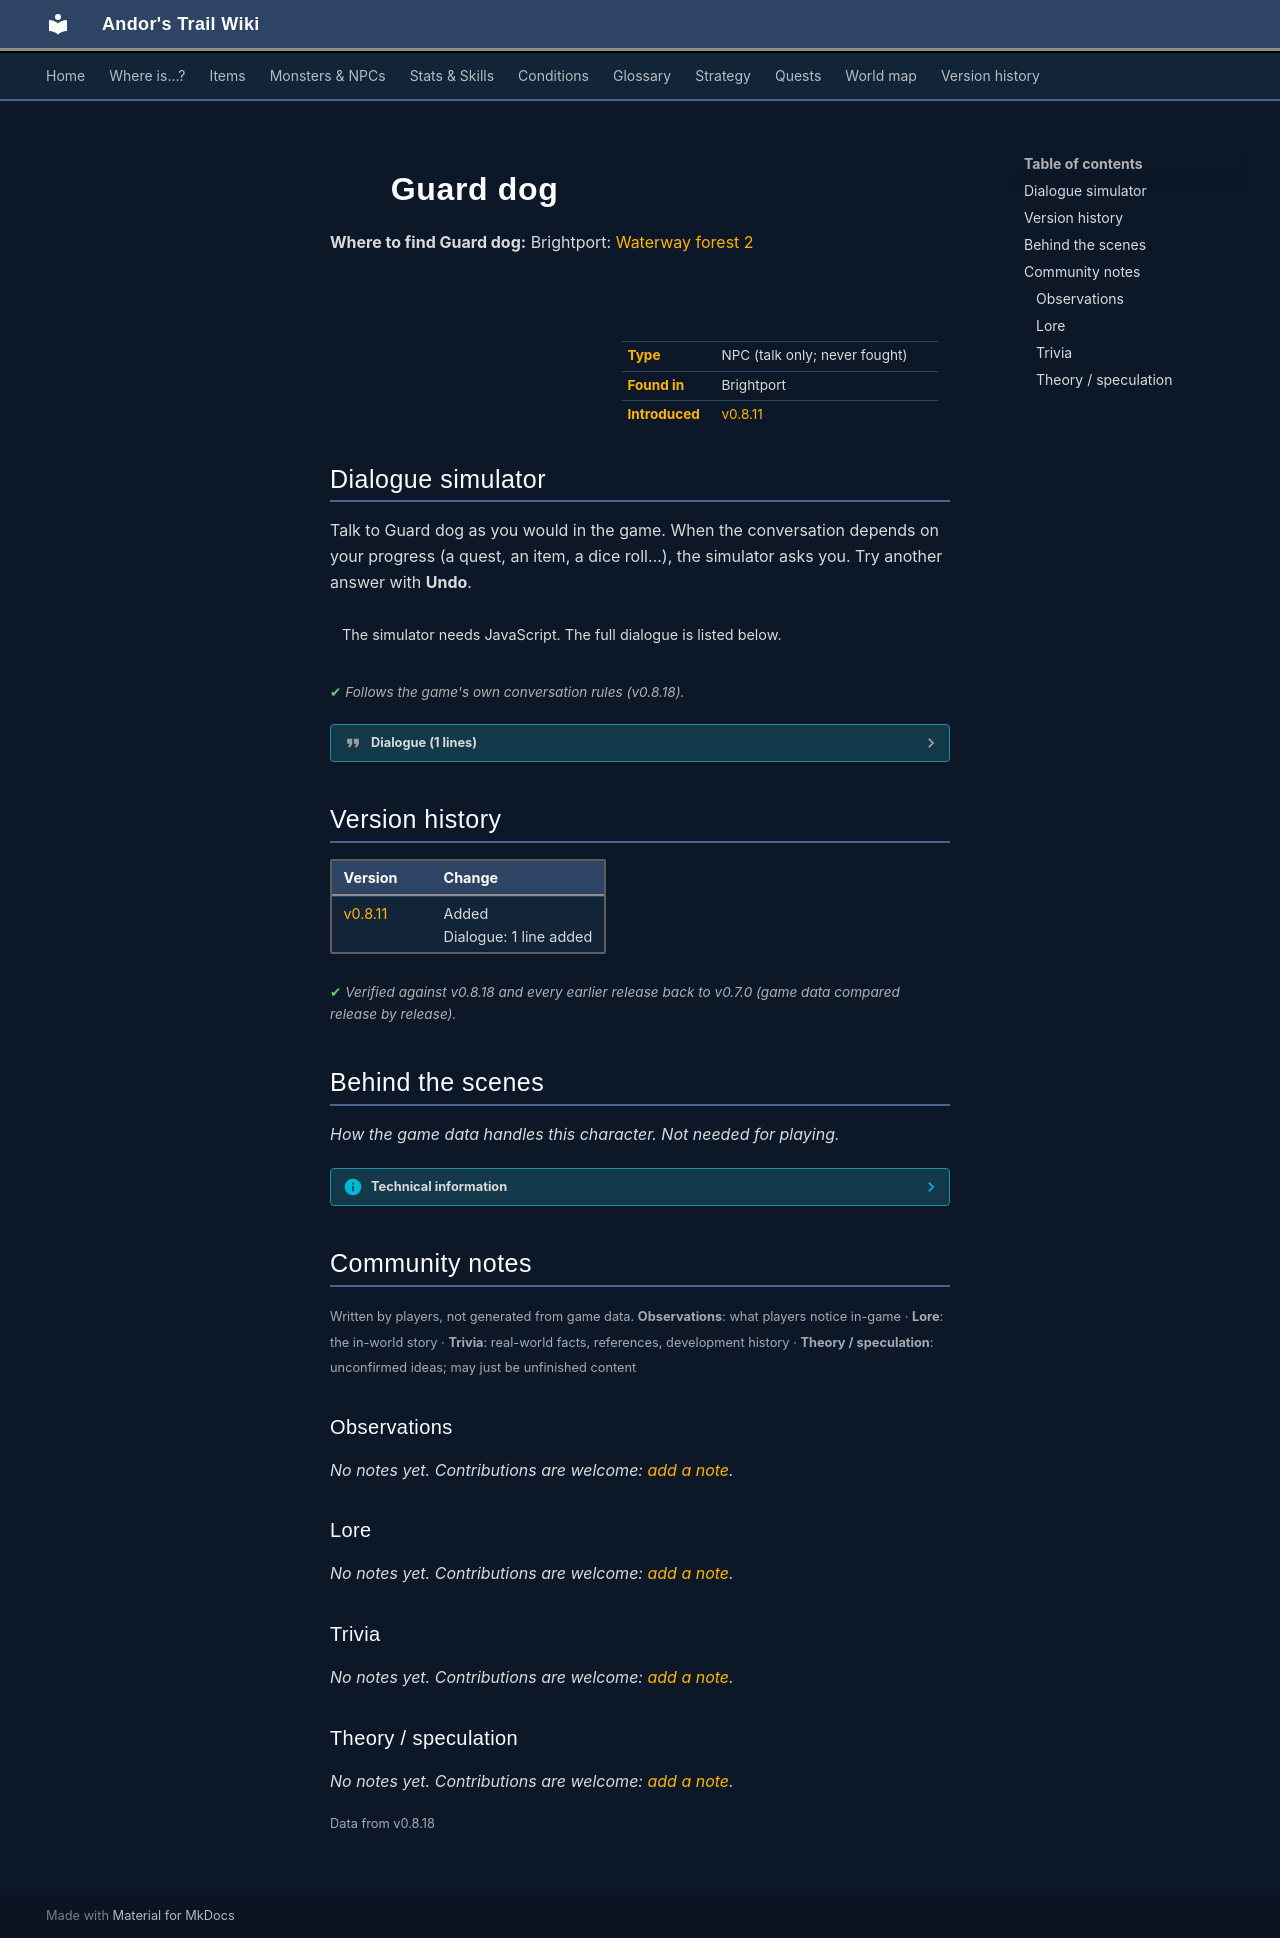

repository: asdfghjkl628/Andor-s-Trail-Wikiiii · page: monsters/guard_dog/index.html · generator: mkdocs

---
description: "Guard dog is a non-player character (NPC) in Andor's Trail, found in Brightport."
---

# ![](../assets/icons/monsters/monsters_newb_1_304.png){ .sprite } Guard dog

**Where to find Guard dog:** Brightport: [Waterway forest 2](../maps/waterway_forest2.md#pin-npc-guard_dog)

<div class="infobox" markdown>

<p class="ib-img"><img class="sprite" src="../../assets/icons/monsters/monsters_newb_1_304.png" alt=""></p>

| | |
|---|---|
| **Type** | NPC (talk only; never fought) |
| **Found in** | Brightport |
| **Introduced** | [v0.8.11](../versions/0.8.11.md) |

</div>

## Dialogue simulator

Talk to Guard dog as you would in the game. When the conversation depends on your progress (a quest, an item, a dice roll…), the simulator asks you. Try another answer with **Undo**.

<div class="dlg-sim" data-src="../../assets/dialogue/guard_dog.json" data-npc="Guard dog" markdown="0"><noscript>The simulator needs JavaScript. The full dialogue is listed below.</noscript></div>

<p class="verified">Follows the game's own conversation rules (v0.8.18).</p>

??? quote "Dialogue (1 lines)"

    *Exactly as in the game files. Each line appears once; links jump to where a choice leads.*

    <span id="d-guard_dog"></span>**`guard_dog`** Guard dog: “[Grrr]”




## Version history

| Version | Change |
|---|---|
| [v0.8.11](../versions/0.8.11.md) | Added<br>Dialogue: 1 line added |

<p class="verified">Verified against v0.8.18 and every earlier release back to v0.7.0 (game data compared release by release).</p>


## Behind the scenes

*How the game data handles this character. Not needed for playing.*

??? info "Technical information"

    | | |
    |---|---|
    | Entry ID | `guard_dog` |
    | Type (wiki) | NPC |
    | Spawn group | `guard_dog` |
    | Loot table | – |
    | Conversation | `guard_dog` |
    | Faction | – |
    | Movement | protectSpawn |
    | Icon | `monsters_newb_1:304` |
    | Defined in | `res/raw/monsterlist_laeroth.json` |

    Raw data:

    ```json
    {
     "id": "guard_dog",
     "name": "Guard dog",
     "iconID": "monsters_newb_1:304",
     "monsterClass": "animal",
     "movementAggressionType": "protectSpawn",
     "phraseID": "guard_dog"
    }
    ```


## Community notes

<small>Written by players, not generated from game data. **Observations**: what players notice in-game · **Lore**: the in-world story · **Trivia**: real-world facts, references, development history · **Theory / speculation**: unconfirmed ideas; may just be unfinished content</small>

### Observations

*No notes yet. Contributions are welcome: [add a note](https://github.com/asdfghjkl628/Andor-s-Trail-Wikiiii/new/main/notes/monsters?filename=guard_dog.md&value=%23%23%20Observations%0A%0A%3C%21--%20what%20players%20notice%20in-game%20--%3E%0A%0A%23%23%20Lore%0A%0A%3C%21--%20the%20in-world%20story%20--%3E%0A%0A%23%23%20Trivia%0A%0A%3C%21--%20real-world%20facts%2C%20references%2C%20development%20history%20--%3E%0A%0A%23%23%20Theory%20/%20speculation%0A%0A%3C%21--%20unconfirmed%20ideas%3B%20may%20just%20be%20unfinished%20content%20--%3E%0A).*

### Lore

*No notes yet. Contributions are welcome: [add a note](https://github.com/asdfghjkl628/Andor-s-Trail-Wikiiii/new/main/notes/monsters?filename=guard_dog.md&value=%23%23%20Observations%0A%0A%3C%21--%20what%20players%20notice%20in-game%20--%3E%0A%0A%23%23%20Lore%0A%0A%3C%21--%20the%20in-world%20story%20--%3E%0A%0A%23%23%20Trivia%0A%0A%3C%21--%20real-world%20facts%2C%20references%2C%20development%20history%20--%3E%0A%0A%23%23%20Theory%20/%20speculation%0A%0A%3C%21--%20unconfirmed%20ideas%3B%20may%20just%20be%20unfinished%20content%20--%3E%0A).*

### Trivia

*No notes yet. Contributions are welcome: [add a note](https://github.com/asdfghjkl628/Andor-s-Trail-Wikiiii/new/main/notes/monsters?filename=guard_dog.md&value=%23%23%20Observations%0A%0A%3C%21--%20what%20players%20notice%20in-game%20--%3E%0A%0A%23%23%20Lore%0A%0A%3C%21--%20the%20in-world%20story%20--%3E%0A%0A%23%23%20Trivia%0A%0A%3C%21--%20real-world%20facts%2C%20references%2C%20development%20history%20--%3E%0A%0A%23%23%20Theory%20/%20speculation%0A%0A%3C%21--%20unconfirmed%20ideas%3B%20may%20just%20be%20unfinished%20content%20--%3E%0A).*

### Theory / speculation

*No notes yet. Contributions are welcome: [add a note](https://github.com/asdfghjkl628/Andor-s-Trail-Wikiiii/new/main/notes/monsters?filename=guard_dog.md&value=%23%23%20Observations%0A%0A%3C%21--%20what%20players%20notice%20in-game%20--%3E%0A%0A%23%23%20Lore%0A%0A%3C%21--%20the%20in-world%20story%20--%3E%0A%0A%23%23%20Trivia%0A%0A%3C%21--%20real-world%20facts%2C%20references%2C%20development%20history%20--%3E%0A%0A%23%23%20Theory%20/%20speculation%0A%0A%3C%21--%20unconfirmed%20ideas%3B%20may%20just%20be%20unfinished%20content%20--%3E%0A).*


<small>Data from v0.8.18</small>
